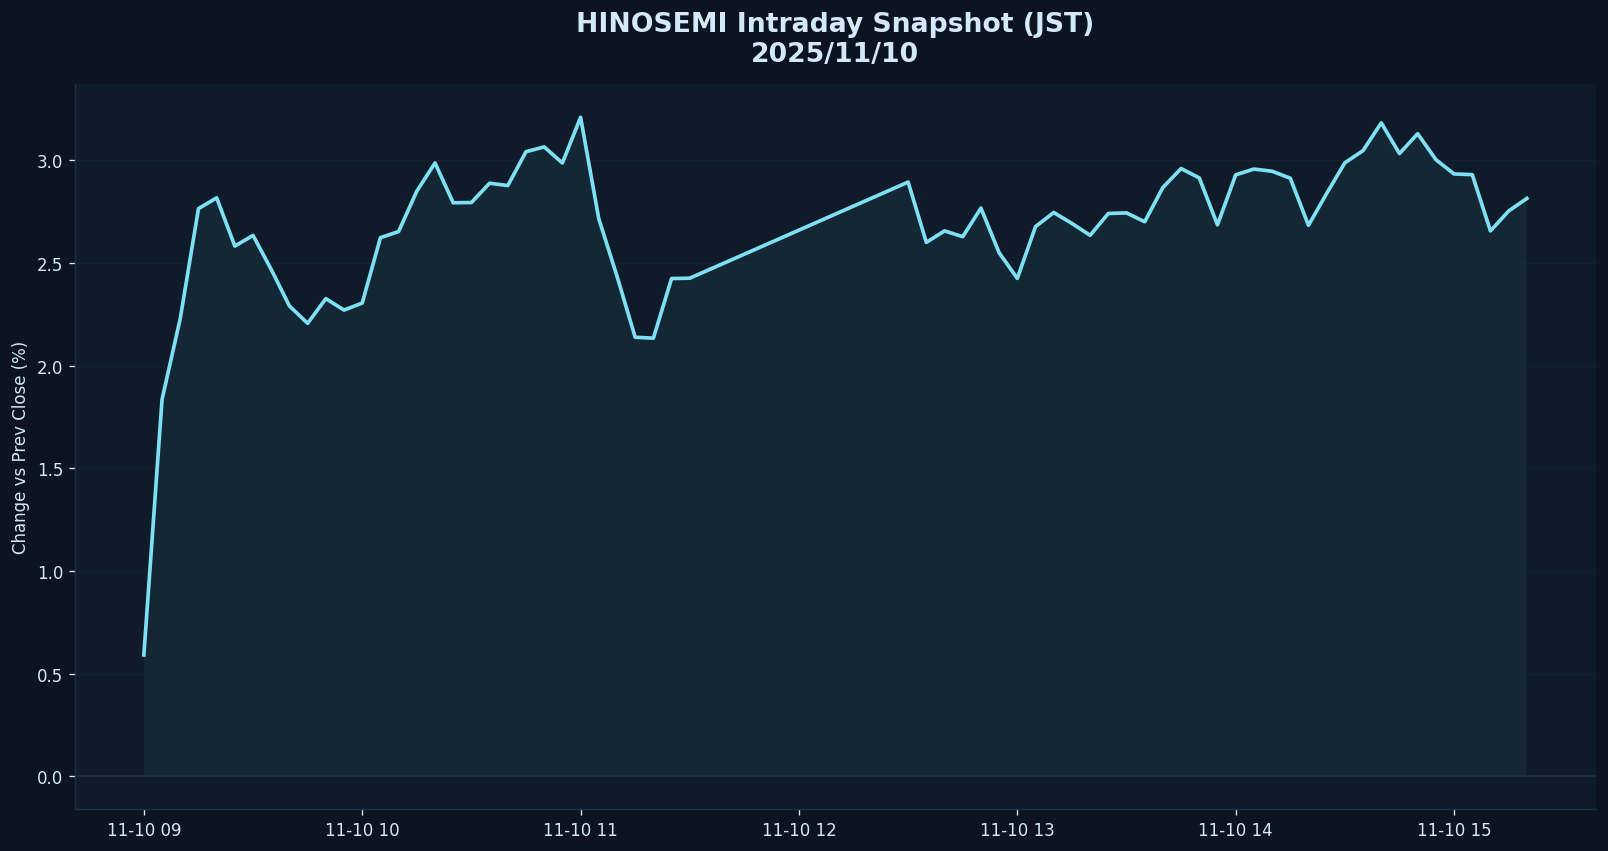

The data file committed next to this chart (first rows):
datetime_jst, pct
2025-11-10 09:00:00+09:00, 0.591
2025-11-10 09:05:00+09:00, 1.835
2025-11-10 09:10:00+09:00, 2.229
2025-11-10 09:15:00+09:00, 2.764
2025-11-10 09:20:00+09:00, 2.817
2025-11-10 09:25:00+09:00, 2.582
2025-11-10 09:30:00+09:00, 2.634
2025-11-10 09:35:00+09:00, 2.468
2025-11-10 09:40:00+09:00, 2.29
2025-11-10 09:45:00+09:00, 2.205
2025-11-10 09:50:00+09:00, 2.326
2025-11-10 09:55:00+09:00, 2.27
2025-11-10 10:00:00+09:00, 2.304
2025-11-10 10:05:00+09:00, 2.622
2025-11-10 10:10:00+09:00, 2.653
2025-11-10 10:15:00+09:00, 2.849
2025-11-10 10:20:00+09:00, 2.986
2025-11-10 10:25:00+09:00, 2.792
2025-11-10 10:30:00+09:00, 2.794
2025-11-10 10:35:00+09:00, 2.888
2025-11-10 10:40:00+09:00, 2.876
2025-11-10 10:45:00+09:00, 3.041
2025-11-10 10:50:00+09:00, 3.065
2025-11-10 10:55:00+09:00, 2.986
2025-11-10 11:00:00+09:00, 3.209
2025-11-10 11:05:00+09:00, 2.715
2025-11-10 11:10:00+09:00, 2.435
2025-11-10 11:15:00+09:00, 2.138
2025-11-10 11:20:00+09:00, 2.133
2025-11-10 11:25:00+09:00, 2.424
2025-11-10 11:30:00+09:00, 2.425
2025-11-10 12:30:00+09:00, 2.893
2025-11-10 12:35:00+09:00, 2.6
2025-11-10 12:40:00+09:00, 2.656
2025-11-10 12:45:00+09:00, 2.627
2025-11-10 12:50:00+09:00, 2.767
2025-11-10 12:55:00+09:00, 2.549
2025-11-10 13:00:00+09:00, 2.424
2025-11-10 13:05:00+09:00, 2.676
2025-11-10 13:10:00+09:00, 2.745
2025-11-10 13:15:00+09:00, 2.692
2025-11-10 13:20:00+09:00, 2.634
2025-11-10 13:25:00+09:00, 2.74
2025-11-10 13:30:00+09:00, 2.743
2025-11-10 13:35:00+09:00, 2.7
2025-11-10 13:40:00+09:00, 2.867
2025-11-10 13:45:00+09:00, 2.959
2025-11-10 13:50:00+09:00, 2.913
2025-11-10 13:55:00+09:00, 2.685
2025-11-10 14:00:00+09:00, 2.928
2025-11-10 14:05:00+09:00, 2.957
2025-11-10 14:10:00+09:00, 2.946
2025-11-10 14:15:00+09:00, 2.912
2025-11-10 14:20:00+09:00, 2.683
2025-11-10 14:25:00+09:00, 2.838
2025-11-10 14:30:00+09:00, 2.987
2025-11-10 14:35:00+09:00, 3.047
2025-11-10 14:40:00+09:00, 3.181
2025-11-10 14:45:00+09:00, 3.032
2025-11-10 14:50:00+09:00, 3.129
... 6 more rows
